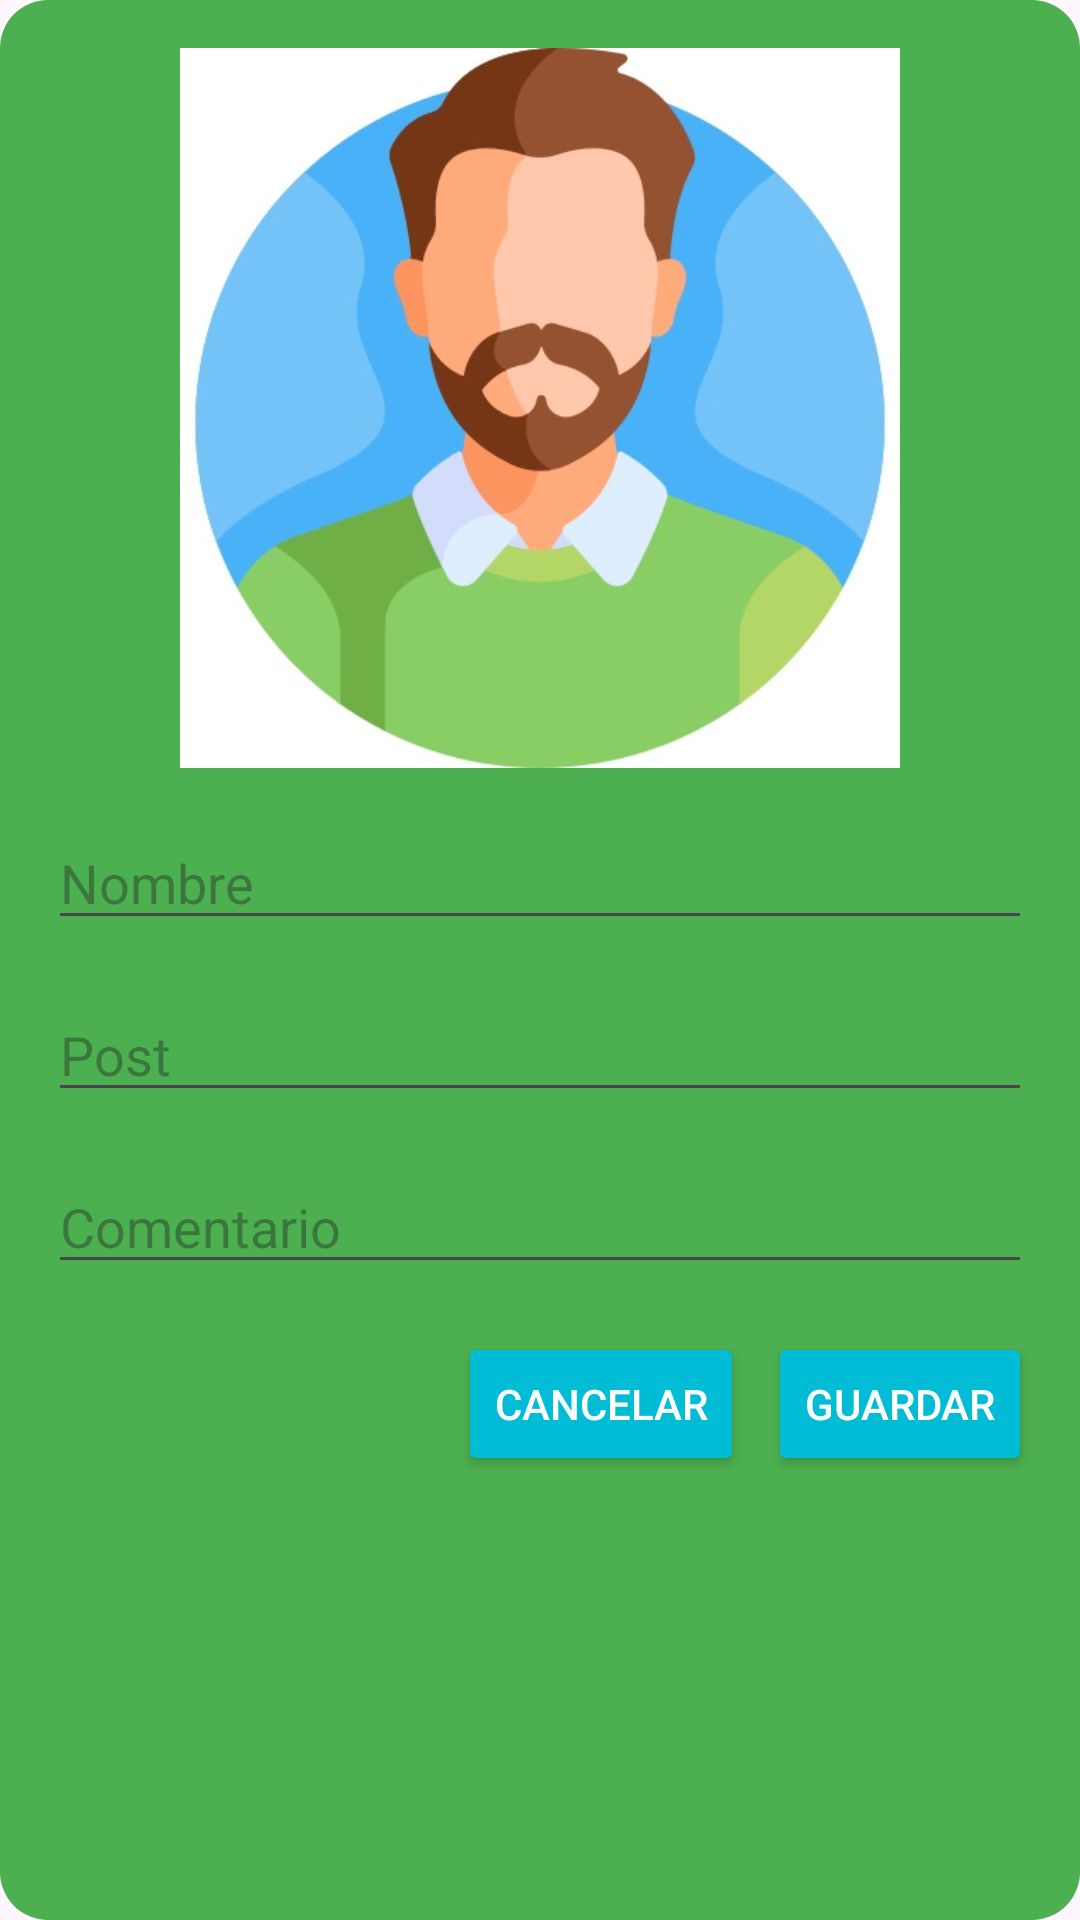

Reconstruct the res/layout file that produces this screen, plus the resources it refers to.
<!-- AndroidManifest.xml: application theme Theme.Examen2_MARC -->
<!-- res/layout/dialog_usuario_form.xml -->
<LinearLayout
    xmlns:android="http://schemas.android.com/apk/res/android"
    xmlns:app="http://schemas.android.com/apk/res-auto"
    android:layout_width="match_parent"
    android:layout_height="wrap_content"
    android:orientation="vertical"
    android:padding="16dp"
    android:background="@drawable/dialog_background">

    <ImageView
        android:id="@+id/imageView2"
        android:layout_width="wrap_content"
        android:layout_height="240dp"
        app:srcCompat="@drawable/usuario" />

    <EditText
        android:id="@+id/edtNombre"
        android:layout_width="match_parent"
        android:layout_height="wrap_content"
        android:hint="Nombre"
        android:layout_marginTop="16dp"
        android:inputType="textPersonName" />

    <EditText
        android:id="@+id/edtPost"
        android:layout_width="match_parent"
        android:layout_height="wrap_content"
        android:layout_marginTop="16dp"
        android:ems="10"
        android:inputType="text"
        android:hint="Post" />

    <EditText
        android:id="@+id/edtComentario"
        android:layout_width="match_parent"
        android:layout_height="wrap_content"
        android:layout_marginTop="16dp"
        android:ems="10"
        android:inputType="text"
        android:hint="Comentario" />

    <LinearLayout
        android:layout_width="match_parent"
        android:layout_height="wrap_content"
        android:orientation="horizontal"
        android:gravity="end"
        android:layout_marginTop="16dp">

        
        <Button
            android:id="@+id/btnCancel"
            android:layout_width="wrap_content"
            android:layout_height="wrap_content"
            android:text="CANCELAR"
            android:backgroundTint="@color/boton"
            android:textColor="@android:color/white"
            android:layout_marginEnd="8dp" />

        
        <Button
            android:id="@+id/btnSave"
            android:layout_width="wrap_content"
            android:layout_height="wrap_content"
            android:text="GUARDAR"
            android:backgroundTint="@color/boton"
            android:textColor="@android:color/white" />
    </LinearLayout>

</LinearLayout>
<!-- resources referenced by this layout -->
<resources>
  <color name="boton">#00BCD4</color>
  <!-- drawable dialog_background (drawable) -->
  <shape xmlns:android="http://schemas.android.com/apk/res/android">
      <solid android:color="@color/fondo_dialog" />
      <corners android:radius="16dp" />
  </shape>
  <!-- drawable usuario: jpg bitmap (drawable, 33292 bytes) -->
  <style name="Theme.Examen2_MARC" parent="Base.Theme.Examen2_MARC" />
  <color name="fondo_dialog">#4CAF50</color>
  <style name="Base.Theme.Examen2_MARC" parent="Theme.Material3.DayNight.NoActionBar">
          
          
      </style>
</resources>
